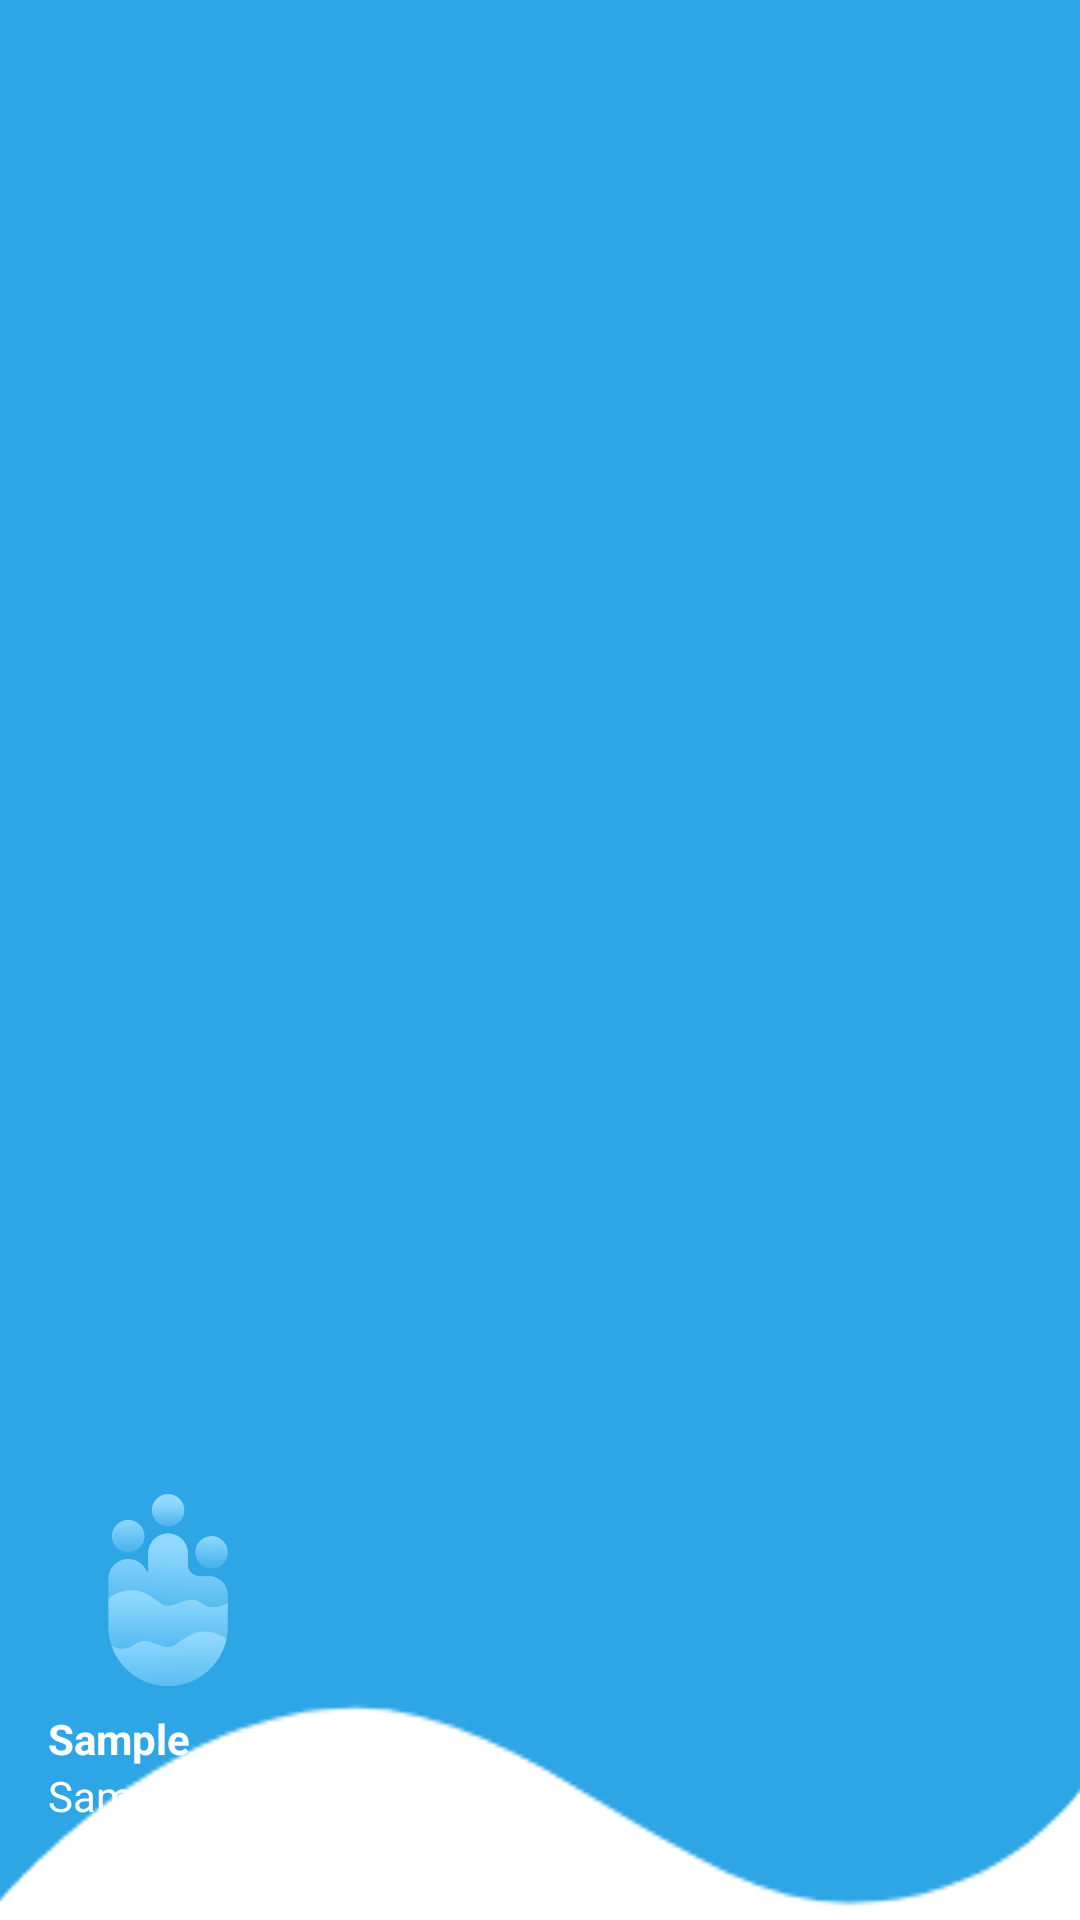

This screen was rendered from an Android layout file. Write that file and the resources it references.
<!-- AndroidManifest.xml: application theme Theme.AppCompat.Light.NoActionBar -->
<!-- res/layout/nav_header.xml -->
<?xml version="1.0" encoding="utf-8"?>
<LinearLayout
    xmlns:android="http://schemas.android.com/apk/res/android"
    android:orientation="vertical"
    android:layout_width="match_parent"
    android:layout_height="220dp"
    android:gravity="bottom"
    android:padding="16dp"
    android:background="@drawable/headerbkg"
    android:theme="@style/ThemeOverlay.AppCompat.Dark">

    <ImageView
        android:layout_width="80dp"
        android:layout_height="80dp"
        android:src="@drawable/logoonly" />

    <TextView
        android:id="@+id/nav_header_name"
        android:layout_width="wrap_content"
        android:layout_height="wrap_content"
        android:text="Sample"
        android:textColor="@color/white"
        android:textStyle="bold"/>

    <TextView
        android:id="@+id/nav_header_email"
        android:layout_width="wrap_content"
        android:layout_height="wrap_content"
        android:text="Sample@gmail.com"
        android:textColor="@color/white"
        android:textSize="14sp"
        android:layout_marginBottom="16dp"/>

</LinearLayout>
<!-- resources referenced by this layout -->
<resources>
  <color name="white">#FFFFFF</color>
  <!-- drawable headerbkg: png bitmap (drawable, 5822 bytes) -->
  <!-- drawable logoonly: png bitmap (drawable, 21118 bytes) -->
</resources>
